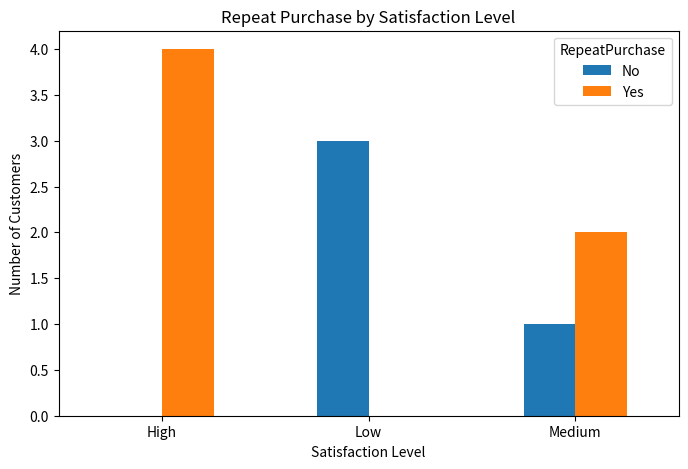
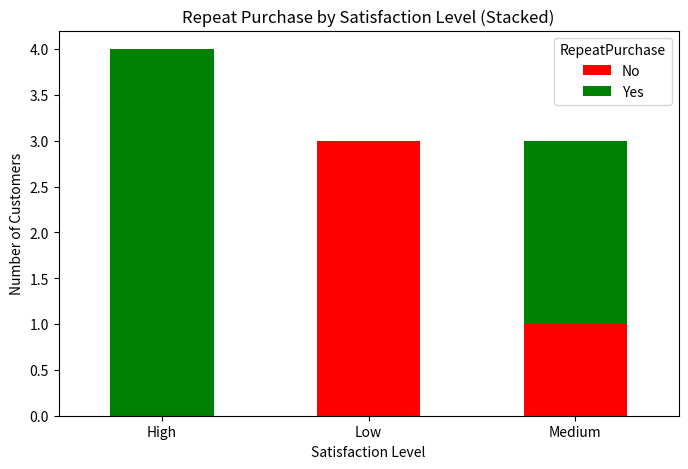

Reproduce these figures in Python, in order.
import matplotlib.pyplot as plt
import pandas as pd
# dataset
data = {
 'Satisfaction': ['Low', 'Medium', 'High', 'Medium', 'High', 'Low', 'High', 'Medium', 'Low', 'High'],
 'RepeatPurchase': ['No', 'Yes', 'Yes', 'No', 'Yes', 'No', 'Yes', 'Yes', 'No', 'Yes']
}
# Create DataFrame
df = pd.DataFrame(data)
# Create a crosstab to count occurrences
cross_tab = pd.crosstab(df['Satisfaction'], df['RepeatPurchase'])
print(cross_tab)
# --- Visualization 1: Grouped Bar Plot ---
cross_tab.plot(kind='bar', figsize=(8,5))
plt.title('Repeat Purchase by Satisfaction Level')
plt.xlabel('Satisfaction Level')
plt.ylabel('Number of Customers')
plt.xticks(rotation=0)
plt.show()
# --- Visualization 2: Stacked Bar Chart ---
cross_tab.plot(kind='bar', stacked=True, figsize=(8,5), color=['red','green'])
plt.title('Repeat Purchase by Satisfaction Level (Stacked)')
plt.xlabel('Satisfaction Level')
plt.ylabel('Number of Customers')
plt.xticks(rotation=0)
plt.show()
